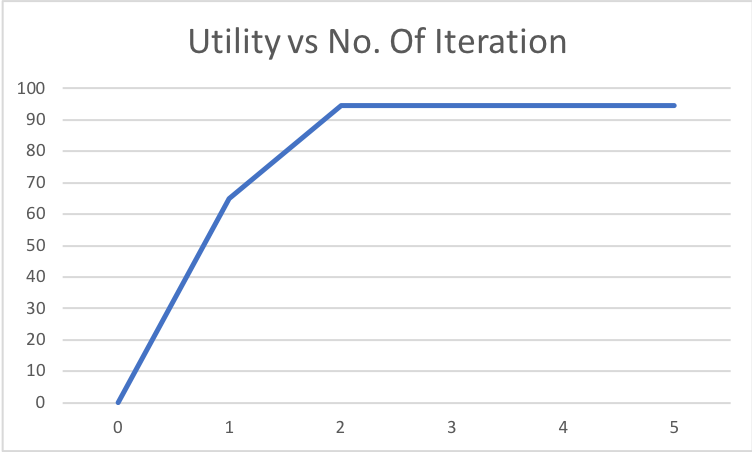

The table this chart was drawn from, first rows:
0, 0.0
1, 65.1
2, 94.45
3, 94.45
4, 94.45
5, 94.45
